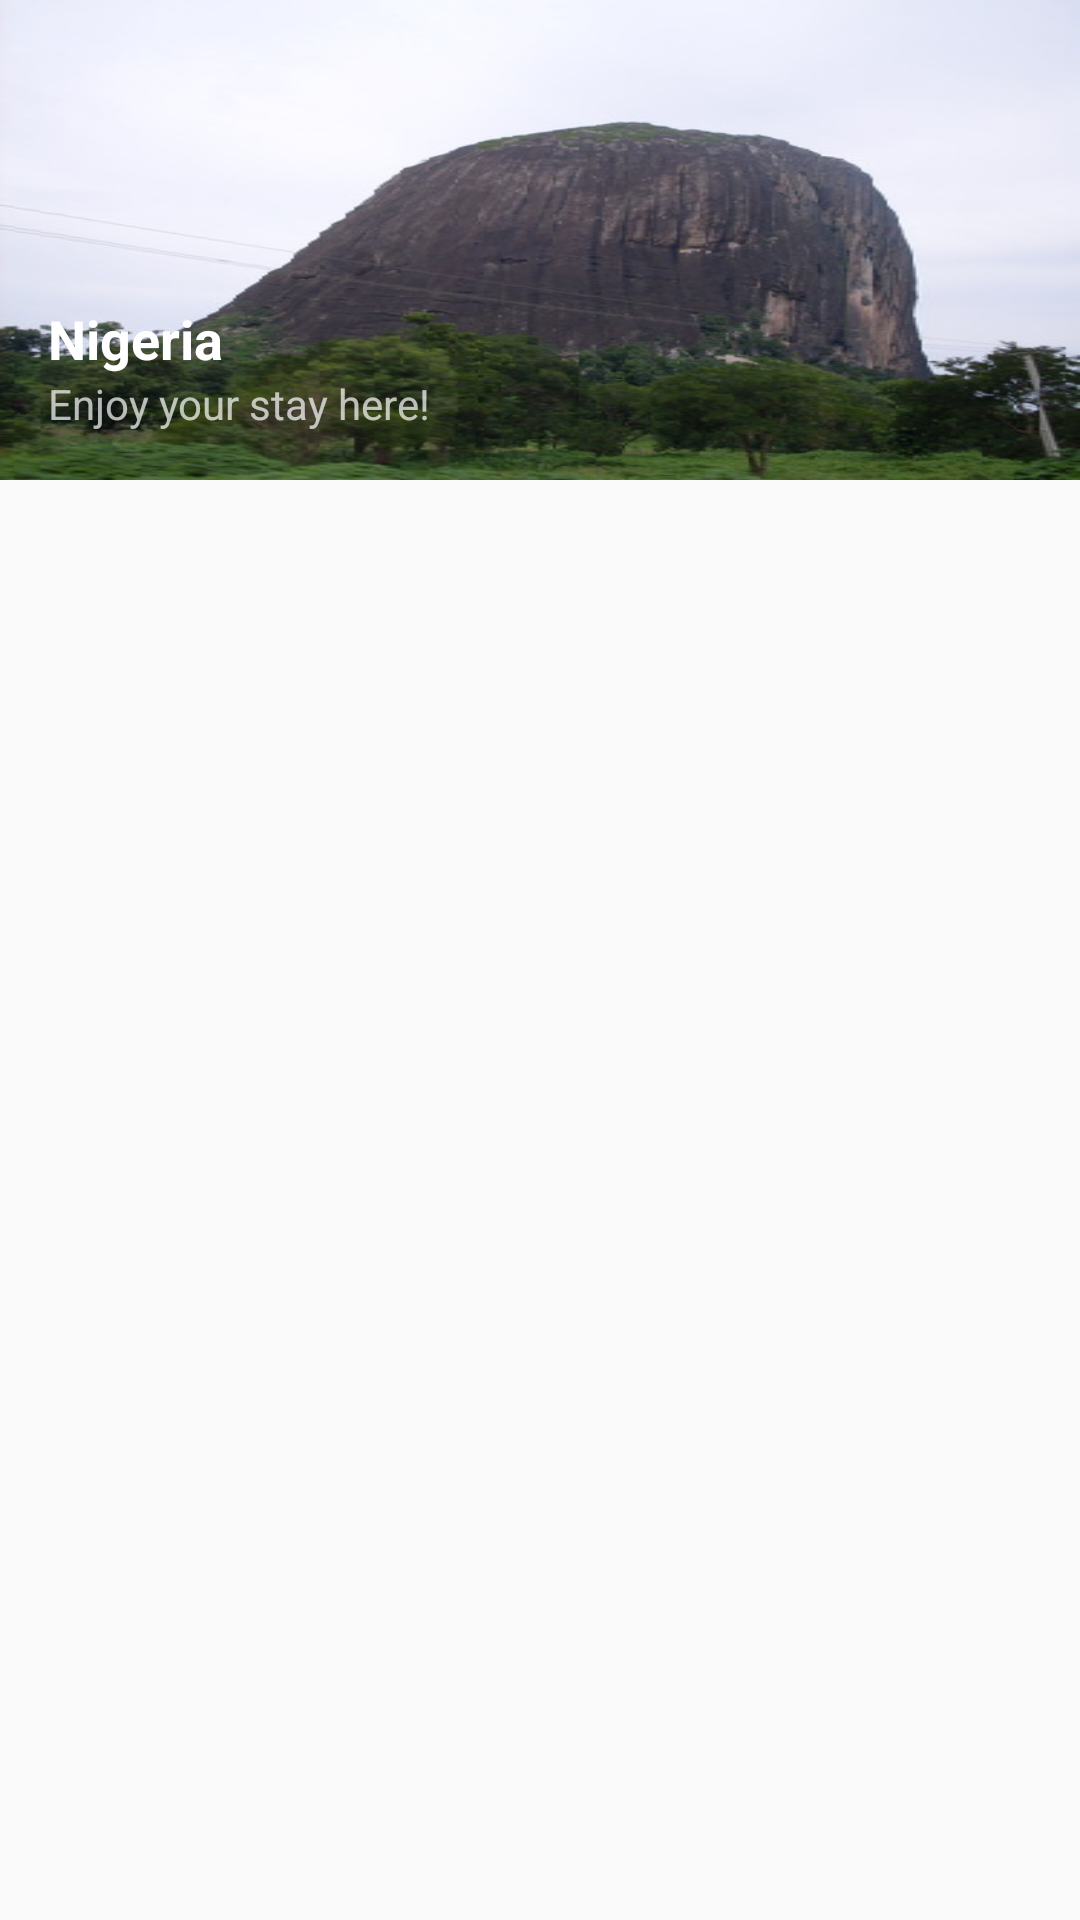

Android layout source for this screen:
<!-- AndroidManifest.xml: application theme AppTheme -->
<!-- res/layout/nav_header.xml -->
<?xml version="1.0" encoding="utf-8"?>
<android.support.constraint.ConstraintLayout
    xmlns:android="http://schemas.android.com/apk/res/android"
    android:layout_width="match_parent"
    android:layout_height="match_parent">

    <LinearLayout
        style="@style/nav_header_layout">

    <TextView
        style="@style/title_nav_header"
        android:text="@string/nigeria" />

    <TextView
        android:id="@+id/textView"
        android:layout_width="wrap_content"
        android:layout_height="wrap_content"
        android:text="@string/enjoy_your_stay" />

    </LinearLayout>

</android.support.constraint.ConstraintLayout>
<!-- resources referenced by this layout -->
<resources>
  <string name="enjoy_your_stay">Enjoy your stay here!</string>
  <string name="nigeria">Nigeria</string>
  <style name="nav_header_layout">
          <item name="android:layout_width">match_parent</item>
          <item name="android:layout_height">160dp</item>
          <item name="android:background">@drawable/zuma_rock</item>
          <item name="android:gravity">bottom</item>
          <item name="android:orientation">vertical</item>
          <item name="android:paddingBottom">16dp</item>
          <item name="android:paddingLeft">16dp</item>
          <item name="android:paddingRight">16dp</item>
          <item name="android:paddingTop">16dp</item>
          <item name="android:theme">@style/ThemeOverlay.AppCompat.Dark</item>
      </style>
  <style name="title_nav_header">
          <item name="android:layout_width">match_parent</item>
          <item name="android:layout_height">wrap_content</item>
          <item name="android:paddingTop">16dp</item>
          <item name="android:textSize">18sp</item>
          <item name="android:textStyle">bold</item>
          <item name="android:textAppearance">@style/TextAppearance.AppCompat.Body1</item>
      </style>
  <style name="AppTheme" parent="Theme.AppCompat.Light.NoActionBar">
          
          <item name="colorPrimary">@color/colorPrimary</item>
          <item name="colorPrimaryDark">@color/colorPrimaryDark</item>
          <item name="colorAccent">@color/colorAccent</item>
      </style>
  <!-- drawable zuma_rock: png bitmap (drawable-nodpi, 217419 bytes) -->
  <color name="colorPrimary">#3F51B5</color>
  <color name="colorPrimaryDark">#303F9F</color>
  <color name="colorAccent">#FFFFFF</color>
</resources>
